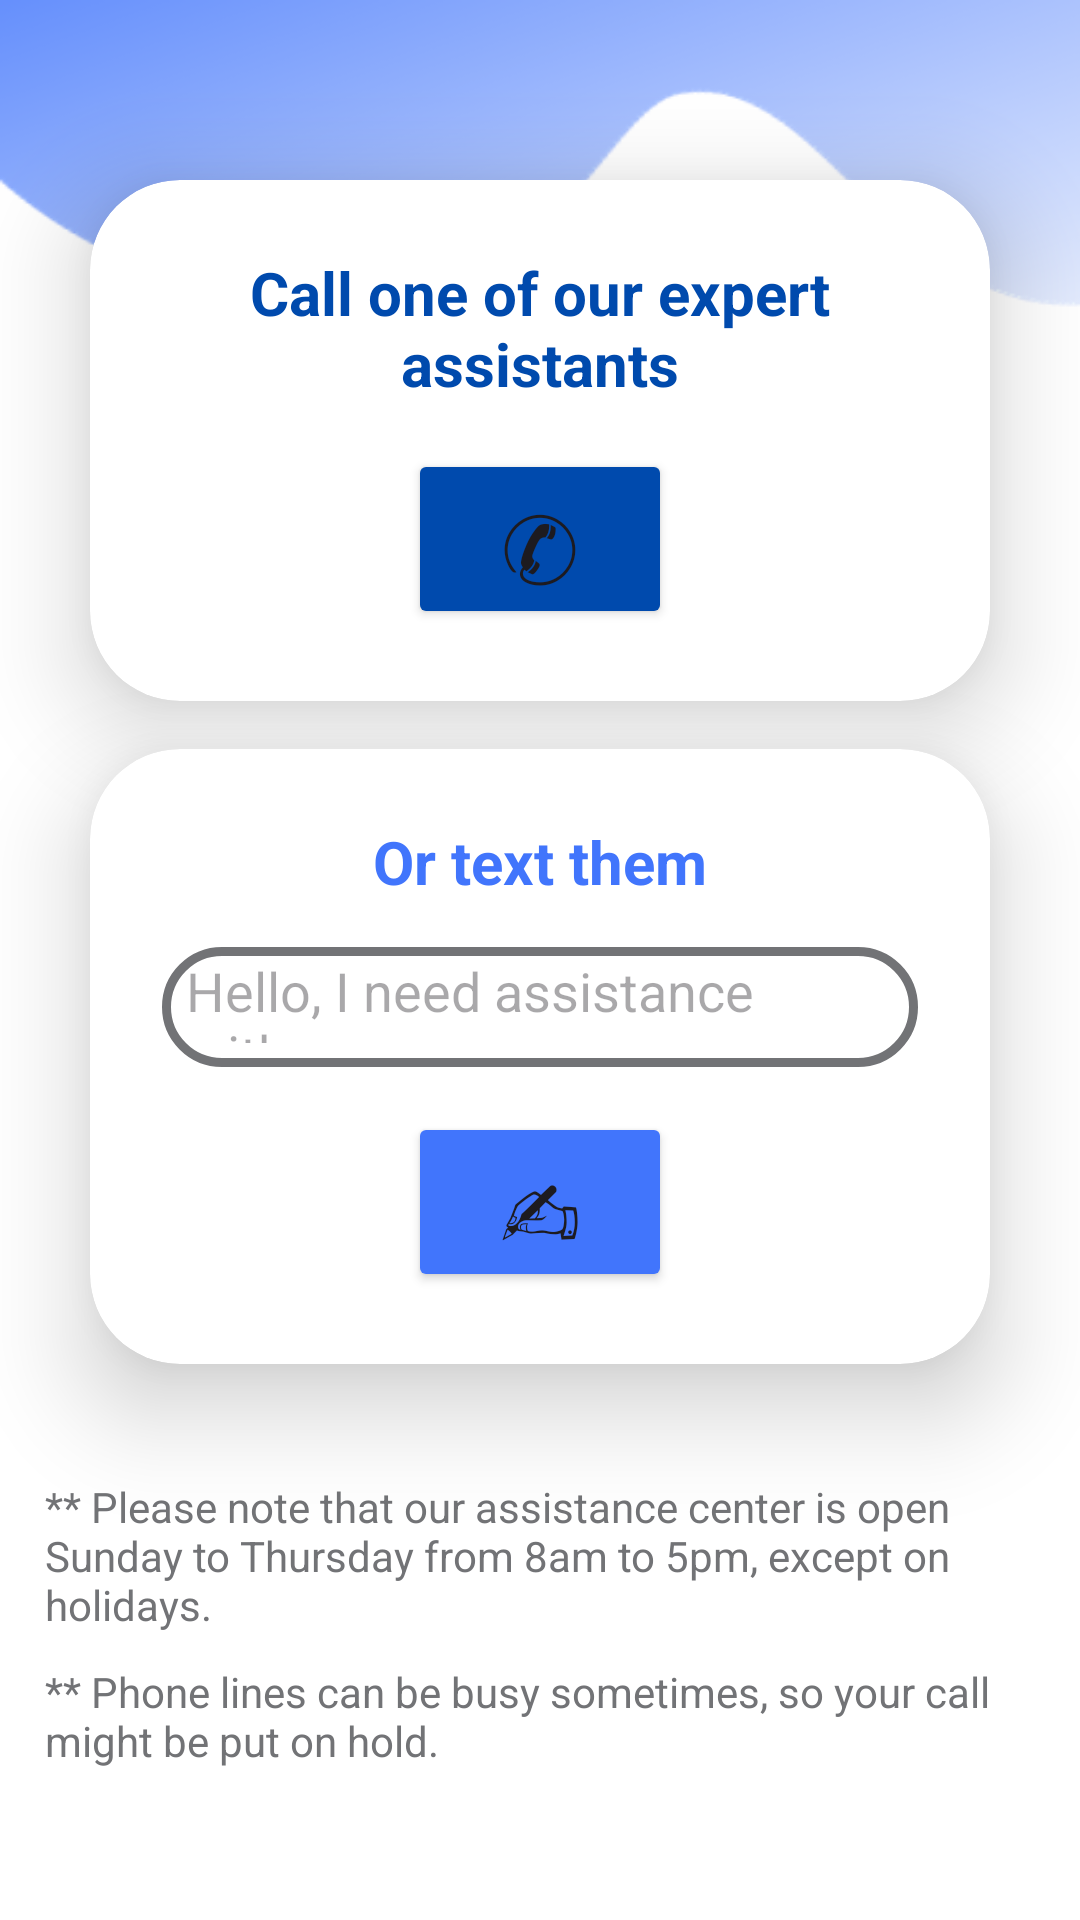

The Android layout XML behind this screen, and the referenced resources:
<!-- AndroidManifest.xml: application theme Theme.RegistreComMobile -->
<!-- res/layout/activity_client_support.xml -->
<?xml version="1.0" encoding="utf-8"?>
<LinearLayout
    xmlns:android="http://schemas.android.com/apk/res/android"
    xmlns:app="http://schemas.android.com/apk/res-auto"
    xmlns:tools="http://schemas.android.com/tools"
    xmlns:card_view="http://schemas.android.com/apk/res-auto"
    android:layout_width="match_parent"
    android:layout_height="match_parent"
    android:orientation="vertical"
    android:gravity="center"
    android:background="@drawable/appbkg"
    tools:context=".MainActivity">

    <androidx.cardview.widget.CardView
        android:layout_width="match_parent"
        android:layout_height="wrap_content"
        android:layout_marginLeft="30dp"
        android:layout_marginRight="30dp"
        android:layout_marginTop="30dp"
        android:layout_marginBottom="8dp"
        app:cardCornerRadius="30dp"
        app:cardElevation="20dp"
        android:background="@drawable/custom_edittext">

        <LinearLayout
            android:layout_width="match_parent"
            android:layout_height="wrap_content"
            android:orientation="vertical"
            android:layout_gravity="center_horizontal"
            android:padding="24dp">


            <TextView
                android:layout_width="match_parent"
                android:layout_height="wrap_content"
                android:text="@string/callexp"
                android:id="@+id/faqexp"
                android:textSize="20sp"
                android:textAlignment="center"
                android:textStyle="bold"
                android:textColor="@color/brand_blue"
                android:gravity="center_horizontal" />


            <Button
                android:layout_width="wrap_content"
                android:layout_gravity="center_horizontal"
                android:layout_height="60dp"
                android:id="@+id/buttonCallSupport"
                android:text="@string/call"
                android:textSize="30sp"
                android:layout_marginTop="15dp"
                android:backgroundTint="@color/brand_blue"
                app:cornerRadius = "20dp"/>

        </LinearLayout>

    </androidx.cardview.widget.CardView>
    <androidx.cardview.widget.CardView
        android:layout_width="match_parent"
        android:layout_height="wrap_content"
        android:layout_marginLeft="30dp"
        android:layout_marginRight="30dp"
        android:layout_marginTop="8dp"
        android:layout_marginBottom="8dp"
        app:cardCornerRadius="30dp"
        app:cardElevation="20dp"
        android:background="@drawable/custom_edittext">

        <LinearLayout
            android:layout_width="match_parent"
            android:layout_height="wrap_content"
            android:orientation="vertical"
            android:layout_gravity="center_horizontal"
            android:padding="24dp">


            <TextView
                android:layout_width="match_parent"
                android:layout_height="wrap_content"
                android:text="@string/textexp"
                android:id="@+id/adviceexp"
                android:textSize="20sp"
                android:textAlignment="center"
                android:textStyle="bold"
                android:textColor="@color/brand_light_blue"
                android:gravity="center_horizontal" />

            <EditText
                android:layout_width="match_parent"
                android:layout_height="40dp"
                android:id="@+id/editTextMessage"
                android:background="@drawable/custom_edittext2"
                android:drawablePadding="8dp"
                android:hint="@string/texthint"
                android:padding="8dp"
                android:textColor="@color/black"
                android:textColorHighlight="@color/cardview_dark_background"
                android:layout_marginTop="15dp"/>

            <Button
                android:layout_width="wrap_content"
                android:layout_gravity="center_horizontal"
                android:layout_height="60dp"
                android:id="@+id/buttonTextSupport"
                android:text="@string/text"

                android:textSize="30sp"
                android:layout_marginTop="15dp"
                android:backgroundTint="@color/brand_light_blue"
                app:cornerRadius = "20dp"/>

        </LinearLayout>

    </androidx.cardview.widget.CardView>

    <TextView

        android:layout_width="wrap_content"
        android:layout_marginTop="30dp"
        android:layout_marginBottom="5dp"
        android:layout_marginRight="15dp"
        android:layout_marginLeft="15dp"
        android:layout_height="wrap_content"
        android:textColor="@color/brand_grey"
        android:text="@string/workhours"/>

    <TextView

        android:layout_width="wrap_content"
        android:layout_marginTop="5dp"
        android:layout_marginRight="15dp"
        android:layout_marginLeft="15dp"
        android:layout_marginBottom="20dp"
        android:layout_height="wrap_content"
        android:textColor="@color/brand_grey"
        android:text="@string/patience"/>



</LinearLayout>
<!-- resources referenced by this layout -->
<resources>
  <color name="black">#FF000000</color>
  <color name="brand_blue">#004AAD</color>
  <color name="brand_grey">#727376</color>
  <color name="brand_light_blue">#4175fc</color>
  <!-- drawable appbkg: png bitmap (drawable, 17457 bytes) -->
  <!-- drawable custom_edittext (drawable) -->
  <?xml version="1.0" encoding="utf-8"?>
  <shape xmlns:android="http://schemas.android.com/apk/res/android"
      android:shape="rectangle">
  
      <stroke
          android:width="3dp"
          android:color="@color/brand_light_orange"/>
      <corners
          android:radius="20dp"/>
  </shape>
  <!-- drawable custom_edittext2 (drawable) -->
  <?xml version="1.0" encoding="utf-8"?>
  <shape xmlns:android="http://schemas.android.com/apk/res/android"
      android:shape="rectangle">
  
      <stroke
          android:width="3dp"
          android:color="@color/brand_grey"/>
      <corners
          android:radius="20dp"/>
  </shape>
  <string name="call" translatable="false">✆</string>
  <string name="callexp">Call one of our expert assistants</string>
  <string name="patience">** Phone lines can be busy sometimes, so your call might be put on hold.</string>
  <string name="text" translatable="false">✍︎</string>
  <string name="textexp">Or text them</string>
  <string name="texthint">Hello, I need assistance with...</string>
  <string name="workhours">** Please note that our assistance center is open Sunday to Thursday from 8am to 5pm, except on holidays.</string>
  <style name="Theme.RegistreComMobile" parent="Base.Theme.RegistreComMobile" />
  <color name="brand_light_orange">#ff8b33</color>
  <style name="Base.Theme.RegistreComMobile" parent="Theme.Material3.DayNight.NoActionBar">
          
          
      </style>
</resources>
